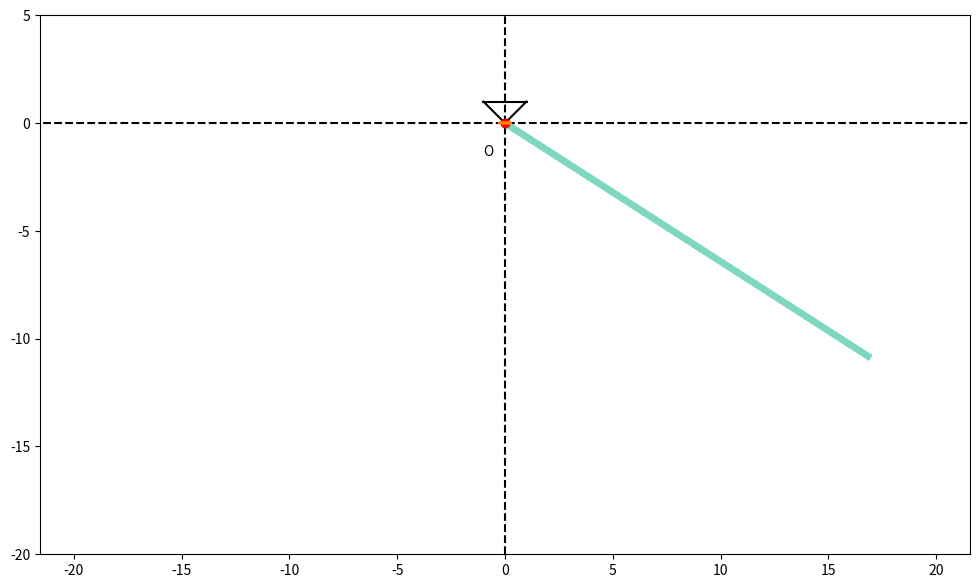

Reproduce this figure in Python.
import numpy as np
import matplotlib.pyplot as plt
from matplotlib.animation import FuncAnimation
import math
from scipy.integrate import odeint

Steps = 1001
t_fin = 20
t = np.linspace(0, t_fin, Steps)

l_kernel = 20  # длина стержня
s_0 = 8  # длина O-О1
P_1 = 20  # вес стержня
P = 10  # вес колечка
l = 0.5  # длина недеформированной пружины
c = 20  # жесткость пружины
g = 9.81  # ускорение свободного падения
nu = 1  # трение
phi_0 = math.pi/10  # начальный угол
S_0 = 0  # начальная длина пружины
dphi_0 = 0
dS_0 = 0

s = np.sin(t)
phi = np.cos(t)

M_x = s_0 * np.sin(phi) * s
M_y = (-1) * s_0 * np.cos(phi) * s

Kernel_x = l_kernel * np.sin(phi)
Kernel_y = (-1) * l_kernel * np.cos(phi)

SprX_0 = 4
K = 19
Sh = 0.3
b = 1 / (K - 2)
X_Spr = np.zeros(K)
Y_Spr = np.zeros(K)
X_Spr[0] = 0
Y_Spr[0] = 0
X_Spr[K - 1] = 0
Y_Spr[K - 1] = 1
for i in range(K - 2):
    Y_Spr[i + 1] = b * ((i + 1) - 1 / 2)
    X_Spr[i + 1] = Sh * (-1) ** i

L_Spr = (s_0 * np.cos(phi) * s * (-1))
X_U = np.linspace(0, 1, K)

fig = plt.figure(figsize=[12, 7])
ax = fig.add_subplot(1, 1, 1)
ax.axis('equal')
ax.set(xlim=[-20, 20], ylim=[-20, 5])

Kernel = ax.plot([0, Kernel_x[0]], [0, Kernel_y[0]], linewidth=5, color="#7ED7C1")[0]
ax.plot([0, 0], [-20, 20], "k--")
ax.plot([-50, 50], [0, 0], "k--")
ax.plot(0, 0, marker='o')
ax.annotate("O", xy=(0, 0), xytext=(-1, -1.5))

ax.plot([-1, 0, 1], [1, 0, 1], "black")
ax.plot([-1, 1], [1, 1], "black")

Point_M = ax.plot(M_x[0], M_y[0], marker='o', color='r')[0]

Drawed_Spring = ax.plot(X_Spr + X_U * np.sin(phi)[0] * (s_0 * s[0]), Y_Spr * L_Spr[0])[0]


def anima(i):
    if s[i] < 0:
        tmp = -1
    else:
        tmp = 1
    Point_M.set_data([M_x[i] * tmp], [M_y[i] * tmp])
    Kernel.set_data([0, Kernel_x[i]], [0, Kernel_y[i]])

    Drawed_Spring.set_data((X_Spr + X_U * np.sin(phi)[i] * (s_0 * s[i])) * tmp, Y_Spr * L_Spr[i]*tmp)

    return [Point_M, Kernel, Drawed_Spring]


anim = FuncAnimation(fig, anima, frames=len(t), interval=40, repeat=False)

plt.show()
